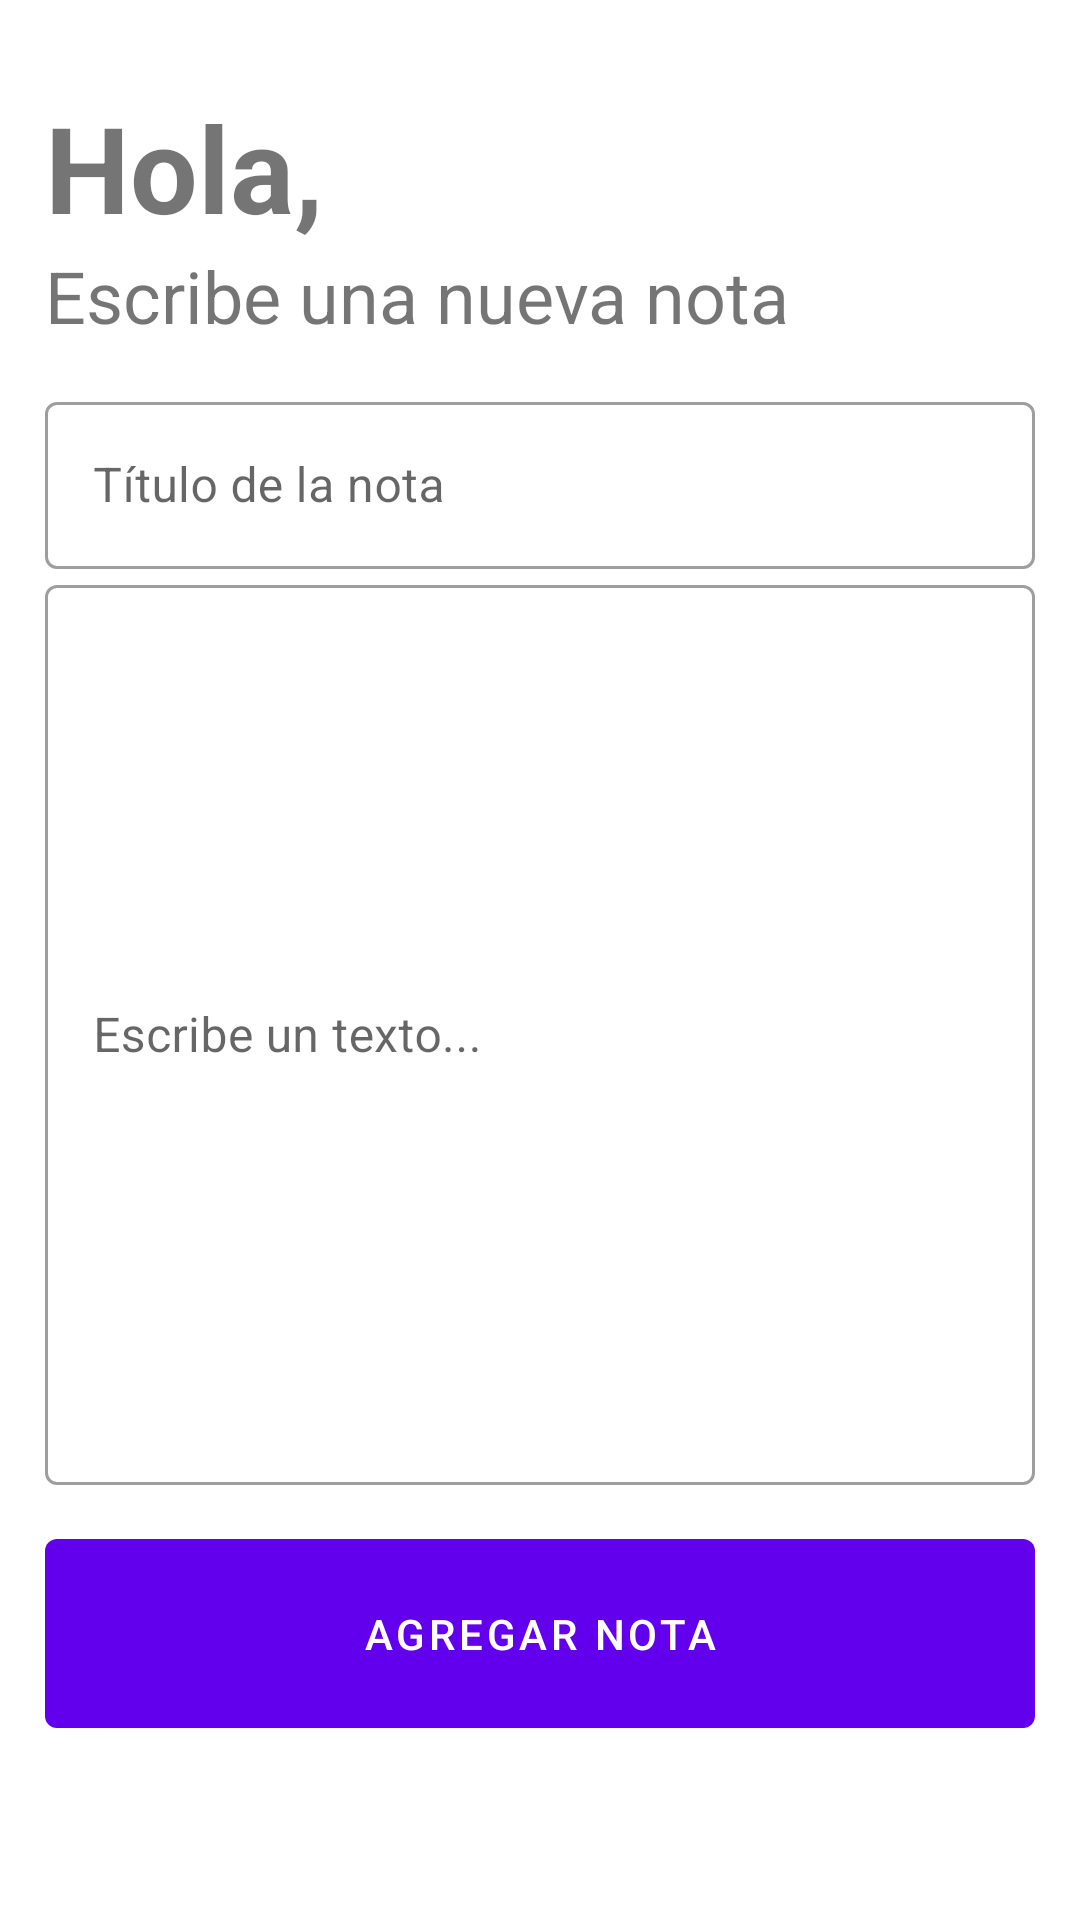

The Android layout XML behind this screen, and the referenced resources:
<!-- AndroidManifest.xml: application theme Theme.AzNotes -->
<!-- res/layout/activity_escribir_nota.xml -->
<?xml version="1.0" encoding="utf-8"?>
<LinearLayout xmlns:android="http://schemas.android.com/apk/res/android"
    xmlns:app="http://schemas.android.com/apk/res-auto"
    xmlns:tools="http://schemas.android.com/tools"
    android:layout_width="match_parent"
    android:layout_height="match_parent"
    tools:context=".EscribirNota"
    android:orientation="vertical"
    android:padding="15dp">

    <TextView
        android:id="@+id/bienvenidoNotaLabel"
        android:layout_width="wrap_content"
        android:layout_height="wrap_content"
        android:text="Hola,"
        android:layout_marginTop="14dp"
        android:textSize="40sp"
        android:textStyle="bold"
        android:transitionName="textTrans"/>

    <TextView
        android:id="@+id/continuarLabel"
        android:layout_width="wrap_content"
        android:layout_height="wrap_content"
        android:text="Escribe una nueva nota"
        android:textSize="24sp"
        android:transitionName="iniciaSesionTextTrans"/>

    <LinearLayout
        android:layout_width="match_parent"
        android:layout_height="wrap_content"
        android:layout_marginTop="14dp"
        android:layout_marginBottom="14dp"
        android:orientation="vertical">
        <com.google.android.material.textfield.TextInputLayout
            android:layout_width="match_parent"
            android:layout_height="wrap_content"
            android:id="@+id/tituloTextField"
            android:hint="Título de la nota"
            style="@style/Widget.MaterialComponents.TextInputLayout.OutlinedBox">
            <com.google.android.material.textfield.TextInputEditText
                android:id="@+id/titleTextField"
                android:layout_width="match_parent"
                android:layout_height="wrap_content"/>
        </com.google.android.material.textfield.TextInputLayout>
        <com.google.android.material.textfield.TextInputLayout
            android:layout_width="match_parent"
            android:layout_height="wrap_content"
            android:id="@+id/notaTextField"
            android:hint="Escribe un texto..."
            android:transitionName="emailInputTextTrans"
            style="@style/Widget.MaterialComponents.TextInputLayout.OutlinedBox">
            <com.google.android.material.textfield.TextInputEditText
                android:id="@+id/notaEditText"
                android:inputType="text"
                android:layout_width="match_parent"
                android:layout_height="300dp"/>
        </com.google.android.material.textfield.TextInputLayout>

        
        <com.google.android.material.button.MaterialButton
            android:id="@+id/guardarNota"
            android:layout_width="match_parent"
            android:layout_height="75dp"
            android:text="Agregar nota"
            android:layout_marginTop="12dp"
            android:layout_marginBottom="12dp"
            android:transitionName="buttonSignInTrans"/>
    </LinearLayout>
</LinearLayout>
<!-- resources referenced by this layout -->
<resources>
  <style name="Theme.AzNotes" parent="Theme.MaterialComponents.DayNight.DarkActionBar">
          
          <item name="colorPrimary">@color/purple_500</item>
          <item name="colorPrimaryVariant">@color/purple_700</item>
          <item name="colorOnPrimary">@color/white</item>
          
          <item name="colorSecondary">@color/teal_200</item>
          <item name="colorSecondaryVariant">@color/teal_700</item>
          <item name="colorOnSecondary">@color/black</item>
          <item name="bottomNavigationStyle">@style/Widget.MaterialComponents.BottomNavigationView.Colored</item>
  
          
          <item name="android:statusBarColor" tools:targetApi="l">?attr/colorPrimaryVariant</item>
          
      </style>
  <color name="purple_500">#FF6200EE</color>
  <color name="purple_700">#FF3700B3</color>
  <color name="white">#FFFFFFFF</color>
  <color name="teal_200">#FF03DAC5</color>
  <color name="teal_700">#FF018786</color>
  <color name="black">#FF000000</color>
  <style name="Widget.MaterialComponents.BottomNavigationView.Colored">
          <item name="enforceTextAppearance">true</item>
          <item name="enforceMaterialTheme">true</item>
          <item name="android:background">?attr/colorPrimary</item>
          <item name="itemIconTint">@color/white</item>
          <item name="itemRippleColor">@color/white</item>
          <item name="itemTextAppearanceInactive">?attr/textAppearanceCaption</item>
          <item name="itemTextAppearanceActive">?attr/textAppearanceCaption</item>
          <item name="itemTextColor">@color/white</item>
      </style>
</resources>
